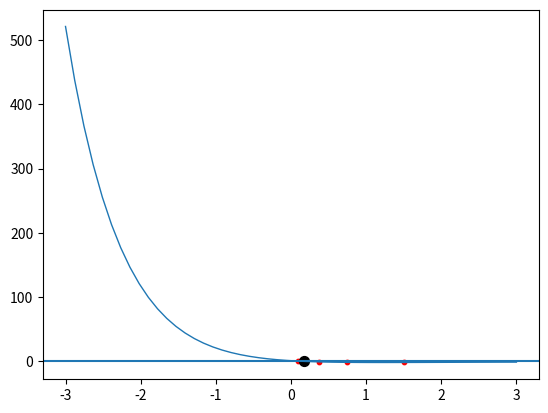

This figure's Python source:
import matplotlib.pyplot as plt
import numpy as np
import math

tol = 10**-5

def f(x): return (math.e**(-x))*((x**2)-5*x+2) - 1

def bisectMethod(a, b):
    x = a + (b-a)/2
   
    while abs(f(x)) >= tol:
        if(f(x)*f(a)) <= 0:
            b = x
        else:
            a = x
        x = a + (b-a)/2
        print(x)
        plt.scatter(x, f(x),s=10, marker='o', color = "red")
        
    plt.scatter(x, f(x),s=50, marker='o', color = "black")

interval = np.linspace(-3,3)
y=f(interval)

plt.plot(interval,y, linewidth=1)
bisectMethod(-3, 3)

plt.axhline(0)
plt.show()
